Run: headless pygame with SDL's dummy video driver; simulated clock (each Clock.tick advances the game by its frame time, no real sleeping); random seed 0; keys injected as events and as key.get_pressed() state; no mouse input.
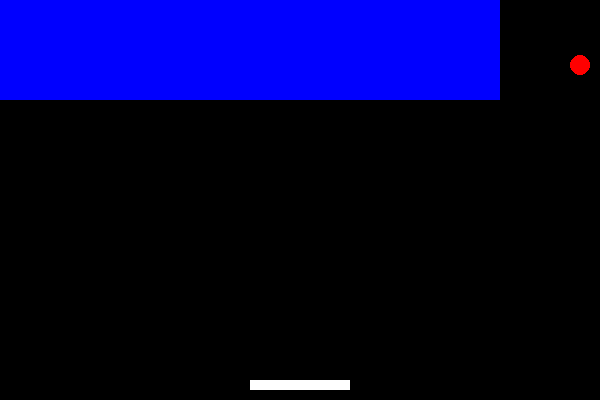
Frame 1 of 4 · flips 1–60 · no input
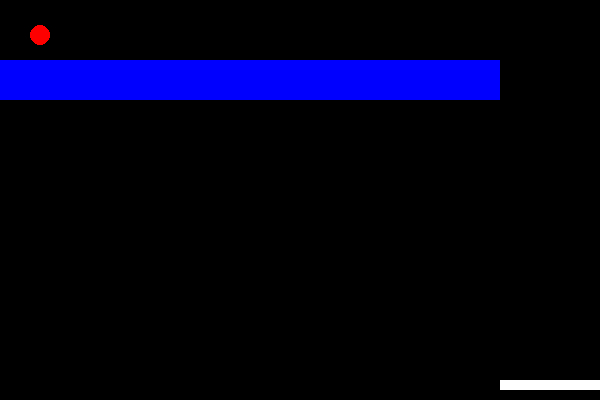
Frame 2 of 4 · flips 61–180 · tapped SPACE, RETURN · held RIGHT (→), D
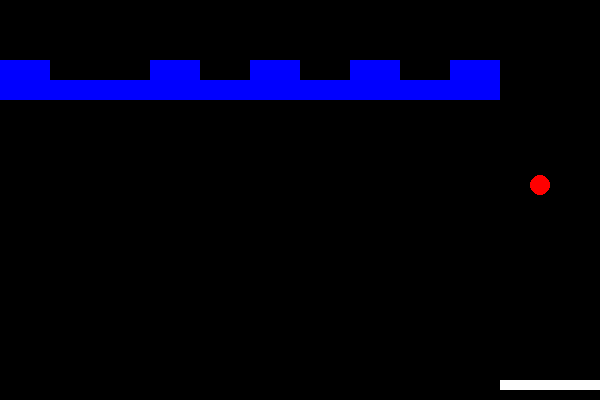
Frame 3 of 4 · flips 181–300 · held DOWN (↓), S
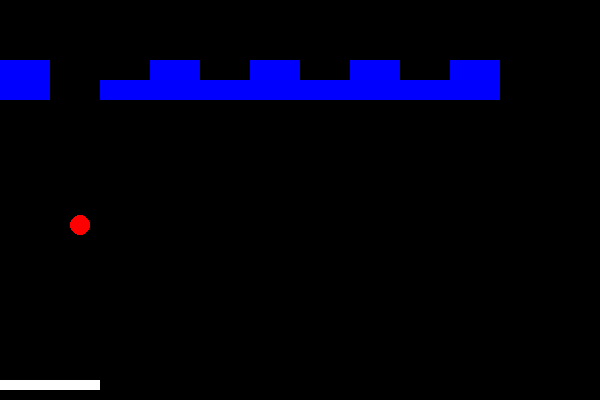
Frame 4 of 4 · flips 301–420 · held LEFT (←), A, UP (↑), W

The pygame program that drew these frames:

import pygame
import sys
import random

# 초기화
pygame.init()

# 화면 설정
screen_width, screen_height = 600, 400
screen = pygame.display.set_mode((screen_width, screen_height))
pygame.display.set_caption("블록깨기 게임")

# 색깔 정의
white = (255, 255, 255)
black = (0, 0, 0)
red = (255, 0, 0)
blue = (0, 0, 255)

# 패들 설정
paddle_width, paddle_height = 100, 10
paddle_x = screen_width // 2 - paddle_width // 2
paddle_y = screen_height - 20

# 공 설정
ball_radius = 10
ball_x = screen_width // 2
ball_y = paddle_y - ball_radius - 5
ball_speed_x = 5
ball_speed_y = -5

# 블록 설정
block_width, block_height = 50, 20
blocks = []
for row in range(5):
    for col in range(10):
        block = pygame.Rect(col * block_width, row * block_height, block_width, block_height)
        blocks.append(block)

# 게임 루프
while True:
    for event in pygame.event.get():
        if event.type == pygame.QUIT:
            pygame.quit()
            sys.exit()

    # 패들 이동
    keys = pygame.key.get_pressed()
    if keys[pygame.K_LEFT] and paddle_x > 0:
        paddle_x -= 5
    if keys[pygame.K_RIGHT] and paddle_x < screen_width - paddle_width:
        paddle_x += 5

    # 공 이동
    ball_x += ball_speed_x
    ball_y += ball_speed_y

    # 벽과의 충돌 처리
    if ball_x - ball_radius <= 0 or ball_x + ball_radius >= screen_width:
        ball_speed_x = -ball_speed_x
    if ball_y - ball_radius <= 0:
        ball_speed_y = -ball_speed_y

    # 패들과의 충돌 처리
    if paddle_x < ball_x < paddle_x + paddle_width and paddle_y < ball_y < paddle_y + 10:
        ball_speed_y = -ball_speed_y

    # 블록과의 충돌 처리
    for block in blocks:
        if block.colliderect(pygame.Rect(ball_x - ball_radius, ball_y - ball_radius, ball_radius * 2, ball_radius * 2)):
            blocks.remove(block)
            ball_speed_y = -ball_speed_y

    # 화면 그리기
    screen.fill(black)
    pygame.draw.rect(screen, white, (paddle_x, paddle_y, paddle_width, paddle_height))
    pygame.draw.circle(screen, red, (ball_x, ball_y), ball_radius)

    for block in blocks:
        pygame.draw.rect(screen, blue, block)

    pygame.display.flip()

    # 초당 프레임 설정
    pygame.time.Clock().tick(60)
